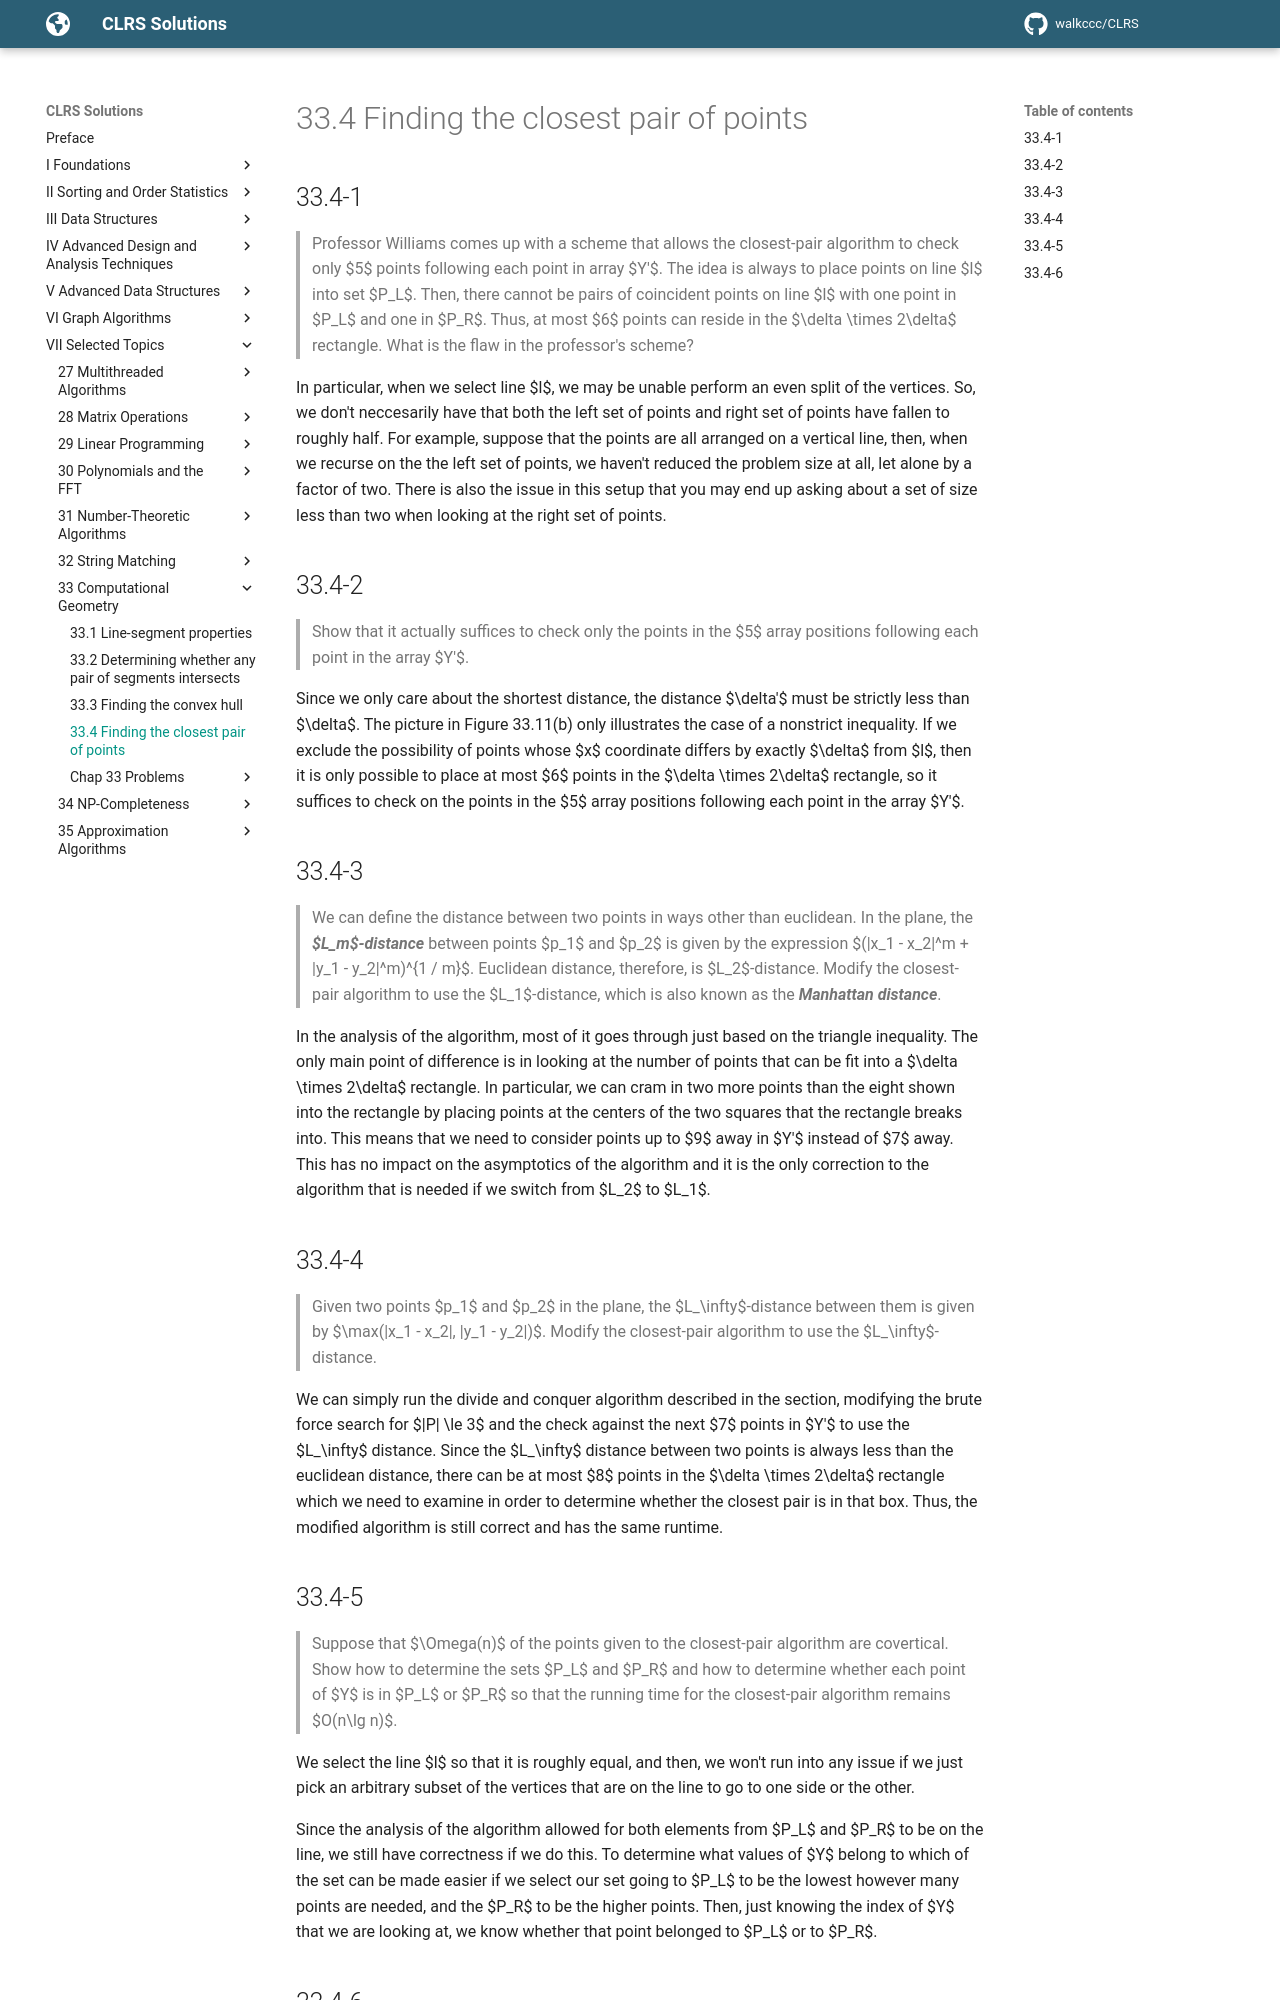

repository: walkccc/CLRS · page: Chap33/33.4/index.html · generator: mkdocs

## 33.4-1

> Professor Williams comes up with a scheme that allows the closest-pair algorithm to check only $5$ points following each point in array $Y'$. The idea is always to place points on line $l$ into set $P_L$. Then, there cannot be pairs of coincident points on line $l$ with one point in $P_L$ and one in $P_R$. Thus, at most $6$ points can reside in the $\delta \times 2\delta$ rectangle. What is the flaw in the professor's scheme?

In particular, when we select line $l$, we may be unable perform an even split of the vertices. So, we don't neccesarily have that both the left set of points and right set of points have fallen to roughly half. For example, suppose that the points are all arranged on a vertical line, then, when we recurse on the the left set of points, we haven't reduced the problem size at all, let alone by a factor of two. There is also the issue in this setup that you may end up asking about a set of size less than two when looking at the right set of points.

## 33.4-2

> Show that it actually suffices to check only the points in the $5$ array positions following each point in the array $Y'$.

Since we only care about the shortest distance, the distance $\delta'$ must be strictly less than $\delta$. The picture in Figure 33.11(b) only illustrates the case of a nonstrict inequality. If we exclude the possibility of points whose $x$ coordinate differs by exactly $\delta$ from $l$, then it is only possible to place at most $6$ points in the $\delta \times 2\delta$ rectangle, so it suffices to check on the points in the $5$ array positions following each point in the array $Y'$.

## 33.4-3

> We can define the distance between two points in ways other than euclidean. In the plane, the **_$L_m$-distance_** between points $p_1$ and $p_2$ is given by the expression $(|x_1 - x_2|^m + |y_1 - y_2|^m)^{1 / m}$. Euclidean distance, therefore, is $L_2$-distance. Modify the closest-pair algorithm to use the $L_1$-distance, which is also known as the **_Manhattan distance_**.

In the analysis of the algorithm, most of it goes through just based on the triangle inequality. The only main point of difference is in looking at the number of points that can be fit into a $\delta \times 2\delta$ rectangle. In particular, we can cram in two more points than the eight shown into the rectangle by placing points at the centers of the two squares that the rectangle breaks into. This means that we need to consider points up to $9$ away in $Y'$ instead of $7$ away. This has no impact on the asymptotics of the algorithm and it is the only correction to the algorithm that is needed if we switch from $L_2$ to $L_1$.

## 33.4-4

> Given two points $p_1$ and $p_2$ in the plane, the $L_\infty$-distance between them is given by $\max(|x_1 - x_2|, |y_1 - y_2|)$. Modify the closest-pair algorithm to use the $L_\infty$-distance.

We can simply run the divide and conquer algorithm described in the section, modifying the brute force search for $|P| \le 3$ and the check against the next $7$ points in $Y'$ to use the $L_\infty$ distance. Since the $L_\infty$ distance between two points is always less than the euclidean distance, there can be at most $8$ points in the $\delta \times 2\delta$ rectangle which we need to examine in order to determine whether the closest pair is in that box. Thus, the modified algorithm is still correct and has the same runtime.
